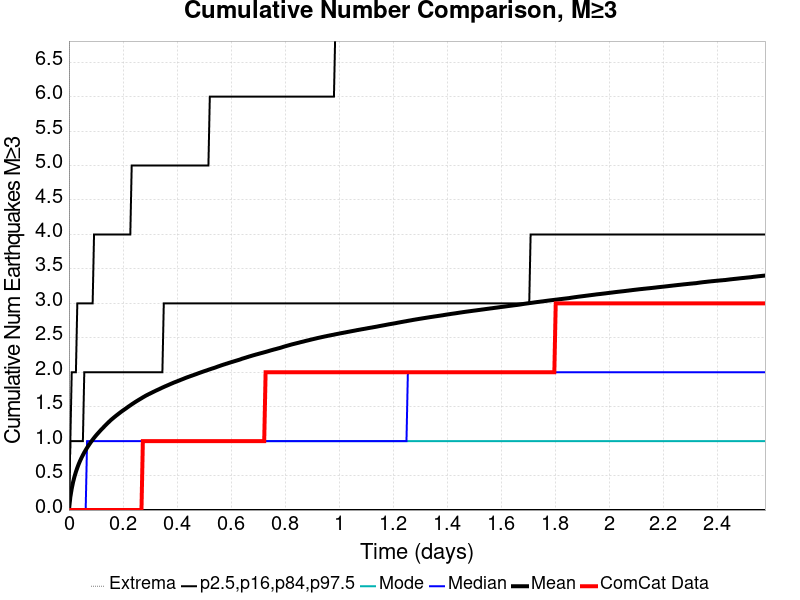

Values plotted in this chart, from the file beside it:
Time (days), ComCat Data, Simulation Mean, Simulation Median, Simulation Mode, Simulation Minimum, Simulation Maximum, 2.5 %-ile, 16 %-ile, 84 %-ile, 97.5 %-ile
0.0, 0.0, 0.0, 0.0, 0.0, 0.0, 0.0, 0.0, 0.0, 0.0, 0.0
0.005165, 0.0, 0.1885, 0.0, 0.0, 0.0, 41.0, 0.0, 0.0, 1.0, 1.0
0.01033, 0.0, 0.3123, 0.0, 0.0, 0.0, 70.0, 0.0, 0.0, 1.0, 2.0
0.01549, 0.0, 0.4083, 0.0, 0.0, 0.0, 136.0, 0.0, 0.0, 1.0, 2.0
0.02066, 0.0, 0.487, 0.0, 0.0, 0.0, 183.0, 0.0, 0.0, 1.0, 2.0
0.02582, 0.0, 0.5539, 0.0, 0.0, 0.0, 217.0, 0.0, 0.0, 1.0, 2.0
0.03099, 0.0, 0.6137, 0.0, 0.0, 0.0, 239.0, 0.0, 0.0, 1.0, 3.0
0.03615, 0.0, 0.667, 0.0, 0.0, 0.0, 259.0, 0.0, 0.0, 1.0, 3.0
0.04132, 0.0, 0.715, 0.0, 0.0, 0.0, 311.0, 0.0, 0.0, 1.0, 3.0
0.04648, 0.0, 0.758, 0.0, 0.0, 0.0, 353.0, 0.0, 0.0, 1.0, 3.0
0.05165, 0.0, 0.798, 0.0, 0.0, 0.0, 389.0, 0.0, 0.0, 1.0, 3.0
0.05681, 0.0, 0.836, 0.0, 0.0, 0.0, 417.0, 0.0, 0.0, 2.0, 3.0
0.06198, 0.0, 0.8709, 0.0, 0.0, 0.0, 436.0, 0.0, 0.0, 2.0, 3.0
0.06714, 0.0, 0.9041, 1.0, 0.0, 0.0, 454.0, 0.0, 0.0, 2.0, 3.0
0.07231, 0.0, 0.9355, 1.0, 0.0, 0.0, 484.0, 0.0, 0.0, 2.0, 3.0
0.07747, 0.0, 0.9654, 1.0, 0.0, 0.0, 501.0, 0.0, 0.0, 2.0, 3.0
0.08264, 0.0, 0.9941, 1.0, 0.0, 0.0, 518.0, 0.0, 0.0, 2.0, 3.0
0.0878, 0.0, 1.021, 1.0, 0.0, 0.0, 532.0, 0.0, 0.0, 2.0, 3.0
0.09297, 0.0, 1.048, 1.0, 0.0, 0.0, 544.0, 0.0, 0.0, 2.0, 4.0
0.09813, 0.0, 1.072, 1.0, 0.0, 0.0, 556.0, 0.0, 0.0, 2.0, 4.0
0.1033, 0.0, 1.096, 1.0, 0.0, 0.0, 570.0, 0.0, 0.0, 2.0, 4.0
0.1085, 0.0, 1.119, 1.0, 0.0, 0.0, 585.0, 0.0, 0.0, 2.0, 4.0
0.1136, 0.0, 1.141, 1.0, 0.0, 0.0, 599.0, 0.0, 0.0, 2.0, 4.0
0.1188, 0.0, 1.164, 1.0, 0.0, 0.0, 614.0, 0.0, 0.0, 2.0, 4.0
0.124, 0.0, 1.184, 1.0, 0.0, 0.0, 625.0, 0.0, 0.0, 2.0, 4.0
0.1291, 0.0, 1.206, 1.0, 0.0, 0.0, 636.0, 0.0, 0.0, 2.0, 4.0
0.1343, 0.0, 1.227, 1.0, 0.0, 0.0, 650.0, 0.0, 0.0, 2.0, 4.0
0.1395, 0.0, 1.247, 1.0, 0.0, 0.0, 668.0, 0.0, 0.0, 2.0, 4.0
0.1446, 0.0, 1.267, 1.0, 0.0, 0.0, 675.0, 0.0, 0.0, 2.0, 4.0
0.1498, 0.0, 1.286, 1.0, 0.0, 0.0, 688.0, 0.0, 0.0, 2.0, 4.0
0.1549, 0.0, 1.305, 1.0, 0.0, 0.0, 700.0, 0.0, 0.0, 2.0, 4.0
0.1601, 0.0, 1.323, 1.0, 0.0, 0.0, 710.0, 0.0, 0.0, 2.0, 4.0
0.1653, 0.0, 1.34, 1.0, 0.0, 0.0, 715.0, 0.0, 0.0, 2.0, 4.0
0.1704, 0.0, 1.356, 1.0, 0.0, 0.0, 717.0, 0.0, 0.0, 2.0, 4.0
0.1756, 0.0, 1.373, 1.0, 0.0, 0.0, 730.0, 0.0, 0.0, 2.0, 4.0
0.1808, 0.0, 1.388, 1.0, 0.0, 0.0, 737.0, 0.0, 0.0, 2.0, 4.0
0.1859, 0.0, 1.404, 1.0, 0.0, 0.0, 746.0, 0.0, 0.0, 2.0, 4.0
0.1911, 0.0, 1.419, 1.0, 0.0, 0.0, 753.0, 0.0, 0.0, 2.0, 4.0
0.1963, 0.0, 1.434, 1.0, 0.0, 0.0, 758.0, 0.0, 0.0, 2.0, 4.0
0.2014, 0.0, 1.449, 1.0, 0.0, 0.0, 763.0, 0.0, 0.0, 2.0, 4.0
0.2066, 0.0, 1.463, 1.0, 0.0, 0.0, 772.0, 0.0, 0.0, 2.0, 4.0
0.2118, 0.0, 1.477, 1.0, 0.0, 0.0, 777.0, 0.0, 0.0, 2.0, 4.0
0.2169, 0.0, 1.492, 1.0, 0.0, 0.0, 780.0, 0.0, 0.0, 2.0, 4.0
0.2221, 0.0, 1.506, 1.0, 0.0, 0.0, 787.0, 0.0, 0.0, 2.0, 4.0
0.2273, 0.0, 1.52, 1.0, 0.0, 0.0, 791.0, 0.0, 0.0, 2.0, 4.0
0.2324, 0.0, 1.534, 1.0, 0.0, 0.0, 794.0, 0.0, 0.0, 2.0, 5.0
0.2376, 0.0, 1.547, 1.0, 0.0, 0.0, 802.0, 0.0, 0.0, 2.0, 5.0
0.2427, 0.0, 1.561, 1.0, 0.0, 0.0, 804.0, 0.0, 0.0, 2.0, 5.0
0.2479, 0.0, 1.574, 1.0, 0.0, 0.0, 805.0, 0.0, 0.0, 2.0, 5.0
0.2531, 0.0, 1.586, 1.0, 0.0, 0.0, 810.0, 0.0, 0.0, 2.0, 5.0
0.2582, 0.0, 1.599, 1.0, 0.0, 0.0, 816.0, 0.0, 0.0, 2.0, 5.0
0.2634, 0.0, 1.611, 1.0, 0.0, 0.0, 821.0, 0.0, 0.0, 2.0, 5.0
0.2686, 0.0, 1.623, 1.0, 0.0, 0.0, 822.0, 0.0, 0.0, 2.0, 5.0
0.2737, 1.0, 1.635, 1.0, 1.0, 0.0, 827.0, 0.0, 0.0, 2.0, 5.0
0.2789, 1.0, 1.647, 1.0, 1.0, 0.0, 831.0, 0.0, 0.0, 2.0, 5.0
0.2841, 1.0, 1.659, 1.0, 1.0, 0.0, 837.0, 0.0, 0.0, 2.0, 5.0
0.2892, 1.0, 1.669, 1.0, 1.0, 0.0, 841.0, 0.0, 0.0, 2.0, 5.0
0.2944, 1.0, 1.68, 1.0, 1.0, 0.0, 848.0, 0.0, 0.0, 2.0, 5.0
0.2996, 1.0, 1.69, 1.0, 1.0, 0.0, 852.0, 0.0, 0.0, 2.0, 5.0
0.3047, 1.0, 1.7, 1.0, 1.0, 0.0, 858.0, 0.0, 0.0, 2.0, 5.0
... 440 more rows
